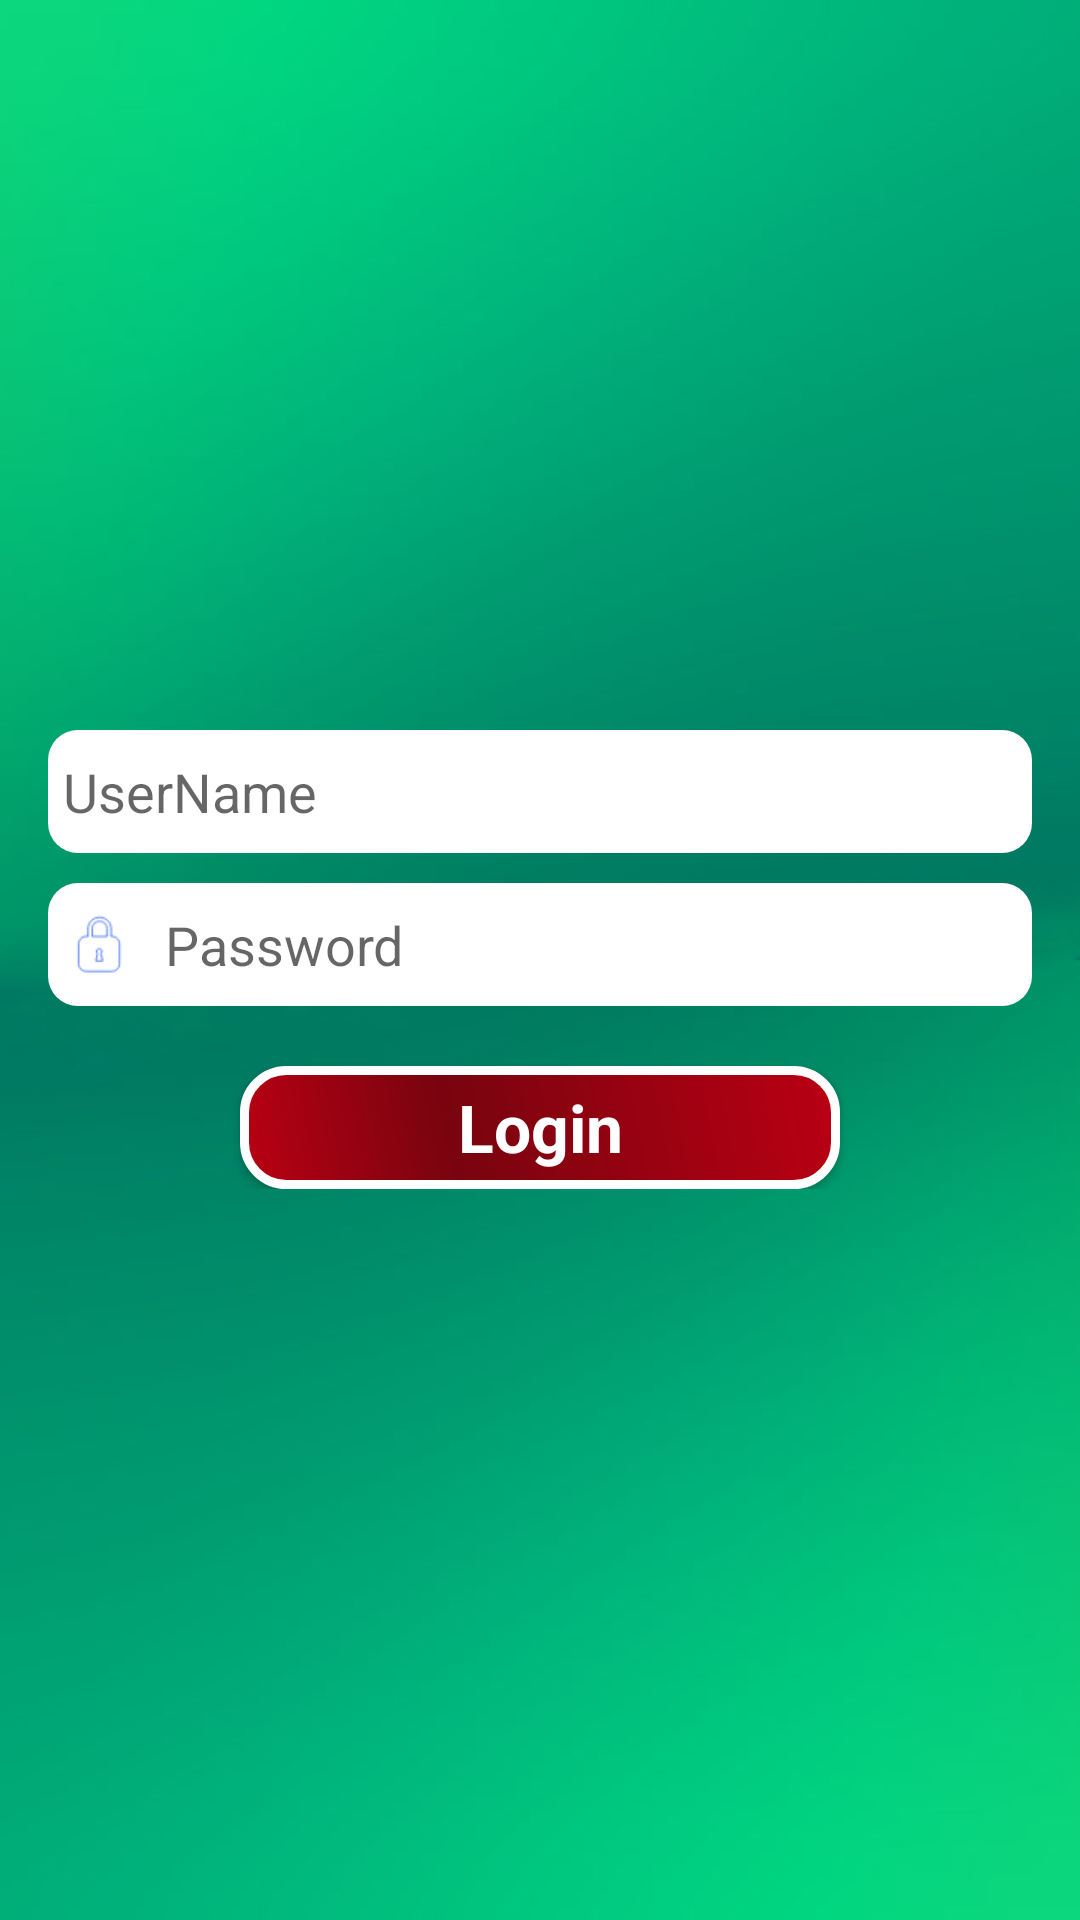

Reconstruct the res/layout file that produces this screen, plus the resources it refers to.
<!-- AndroidManifest.xml: application theme AppTheme -->
<!-- res/layout/activity_login.xml -->
<RelativeLayout xmlns:android="http://schemas.android.com/apk/res/android"
    xmlns:tools="http://schemas.android.com/tools"
    android:layout_width="match_parent"
    android:layout_height="match_parent"
    android:gravity="center_horizontal"
    android:orientation="vertical"
    android:paddingBottom="@dimen/activity_vertical_margin"
    android:paddingLeft="@dimen/activity_horizontal_margin"
    android:paddingRight="@dimen/activity_horizontal_margin"
    android:background="@mipmap/login_bg"
    android:paddingTop="@dimen/activity_vertical_margin"
    tools:context="com.leo.thingsreminder.activity.LoginActivity">

<LinearLayout
    android:layout_width="match_parent"
    android:layout_height="wrap_content"
    android:orientation="vertical"
    android:layout_centerInParent="true">



    <EditText
        android:id="@+id/editText2"
        android:layout_width="match_parent"
        android:layout_height="@dimen/editText"
        android:ems="10"
        android:background="@drawable/edit_bg"
        android:inputType="textPersonName"
        android:drawablePadding="10dp"
        android:paddingLeft="5dp"
        android:drawableLeft="@drawable/user_icon"
        android:hint="UserName"/>
    <EditText
        android:id="@+id/editText3"
        android:layout_width="match_parent"
        android:layout_height="@dimen/editText"
        android:ems="10"
        android:background="@drawable/edit_bg"
        android:layout_marginTop="10dp"
        android:drawablePadding="10dp"
        android:paddingLeft="5dp"
        android:drawableLeft="@drawable/pass_icon"
        android:inputType="textPassword"
        android:hint="Password"/>

    <Button
        android:id="@+id/button"
        android:layout_width="wrap_content"
        android:layout_height="@dimen/editText"
        android:text="Login"
        android:background="@drawable/buttton_bg"
        android:textColor="@color/white"
        android:textAppearance="@style/TextAppearance.AppCompat.Large"
        android:textStyle="bold"
        android:layout_gravity="center"
        android:layout_marginTop="20dp"/>


</LinearLayout>
</RelativeLayout>
<!-- resources referenced by this layout -->
<resources>
  <dimen name="activity_horizontal_margin">16dp</dimen>
  <dimen name="activity_vertical_margin">16dp</dimen>
  <dimen name="editText">40dp</dimen>
  <!-- drawable buttton_bg (drawable) -->
  <?xml version="1.0" encoding="utf-8"?>
  <shape xmlns:android="http://schemas.android.com/apk/res/android" android:shape="rectangle" >
      <corners
          android:radius="14dp"
          />
      <gradient
          android:angle="45"
          android:centerX="35%"
          android:centerColor="#78040F"
          android:startColor="#BA0013"
          android:endColor="#BA0013"
          android:type="linear"
          />
      <padding
          android:left="0dp"
          android:top="0dp"
          android:right="0dp"
          android:bottom="0dp"
          />
      <size
          android:width="200dp"
          android:height="@dimen/editText"
          />
      <stroke
          android:width="3dp"
          android:color="#FFFFFF"
          />
  </shape>
  <!-- drawable edit_bg (drawable) -->
  <?xml version="1.0" encoding="utf-8"?>
  <shape xmlns:android="http://schemas.android.com/apk/res/android"
      android:shape="rectangle">
  <solid android:color="@color/white"> </solid>
      <corners android:radius="10dp"/>
  </shape>
  <!-- drawable pass_icon (drawable) -->
  <?xml version="1.0" encoding="utf-8"?>
  <layer-list xmlns:android="http://schemas.android.com/apk/res/android" >
  
      <item
          android:drawable="@mipmap/pass"
          android:width="@dimen/user_icon_size"
          android:height="@dimen/user_icon_size"
  
          />
  
  </layer-list >
  <!-- drawable user_icon (drawable) -->
  <?xml version="1.0" encoding="utf-8"?>
  <layer-list xmlns:android="http://schemas.android.com/apk/res/android" >
  
      <item
          android:drawable="@mipmap/user"
          android:width="@dimen/user_icon_size"
          android:height="@dimen/user_icon_size"
  
          />
  
  </layer-list >
  <!-- mipmap login_bg: png bitmap (mipmap-hdpi, 59817 bytes) -->
  <style name="AppTheme" parent="Theme.AppCompat.Light.NoActionBar">
          
          <item name="colorPrimary">@color/colorPrimary</item>
          <item name="colorPrimaryDark">@color/colorPrimaryDark</item>
          <item name="colorAccent">@color/colorAccent</item>
          <item name="android:windowNoTitle">true</item>
          <item name="windowActionBar">false</item>
          <item name="windowActionModeOverlay">true</item>
          <item name="android:windowFullscreen">true</item>
  
      </style>
  <dimen name="user_icon_size">20dp</dimen>
  <!-- not gathered from this repository: default colours our renderer supplied (Android Studio template values) -->
  <color name="white">#FFFFFFFF</color>
  <color name="colorPrimary">#FF6200EE</color>
  <color name="colorPrimaryDark">#FF3700B3</color>
  <color name="colorAccent">#FF03DAC5</color>
</resources>
